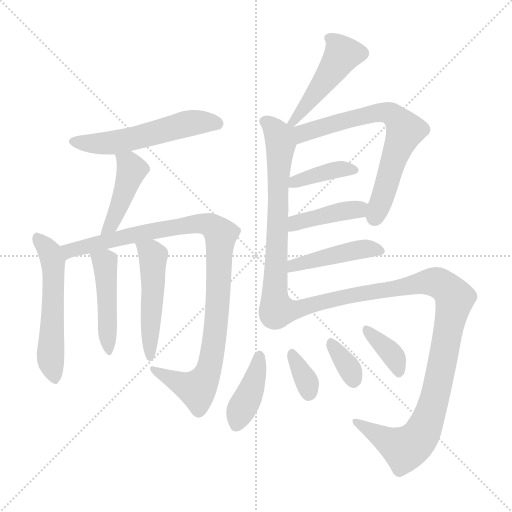
t = 0.00 s
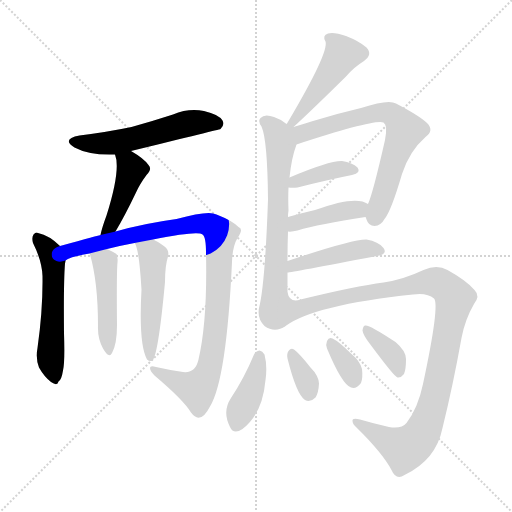
t = 2.33 s
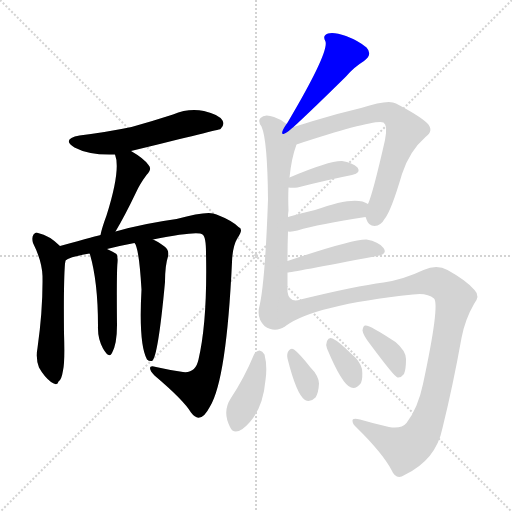
t = 4.65 s
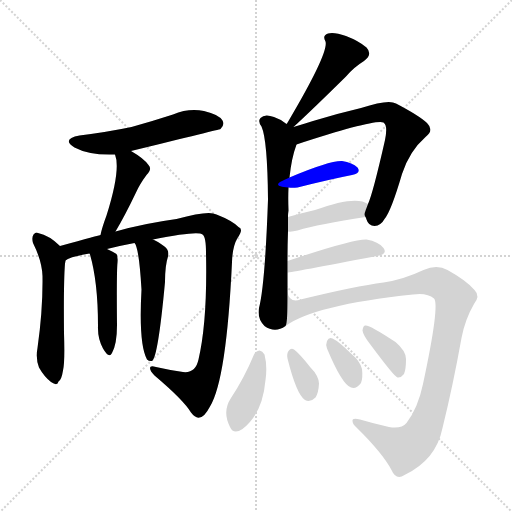
t = 6.98 s
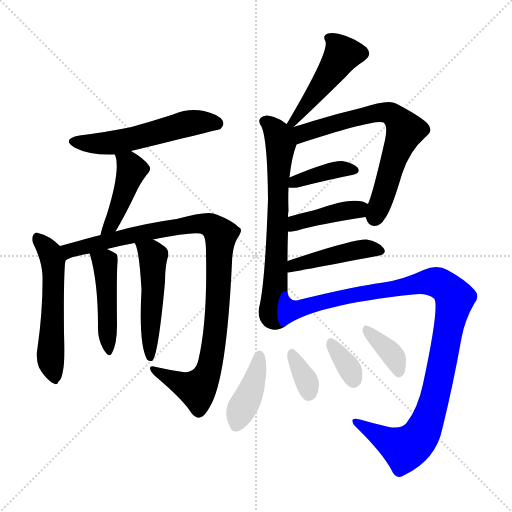
t = 9.30 s
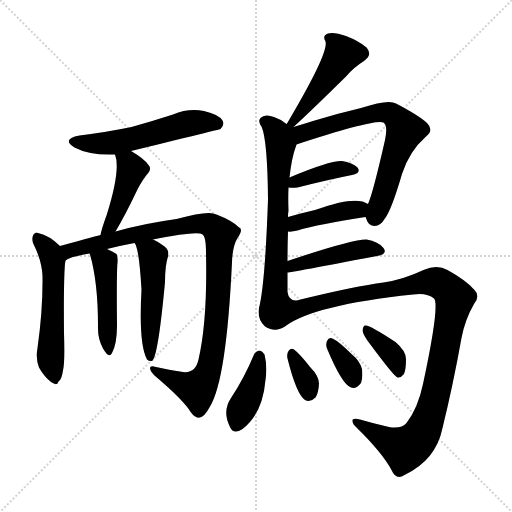
t = 11.63 s

The animated SVG that drew these frames (rendered in a browser with its animation timeline set to each time). Animation: 17 CSS @keyframes rules; one cycle of 11.63 s.

<svg version="1.1" viewBox="0 0 1024 1024" xmlns="http://www.w3.org/2000/svg">
  <g stroke="lightgray" stroke-dasharray="1,1" stroke-width="1" transform="scale(4, 4)">
    <line x1="0" y1="0" x2="256" y2="256"></line>
    <line x1="256" y1="0" x2="0" y2="256"></line>
    <line x1="128" y1="0" x2="128" y2="256"></line>
    <line x1="0" y1="128" x2="256" y2="128"></line>
  </g>
<g transform="scale(1, -1) translate(0, -900)">
   <style type="text/css">
    @keyframes keyframes0 {
      from {
       stroke: blue;
       stroke-dashoffset: 550;
       stroke-width: 128;
       }
       64% {
       animation-timing-function: step-end;
       stroke: blue;
       stroke-dashoffset: 0;
       stroke-width: 128;
       }
       to {
       stroke: black;
       stroke-width: 1024;
       }
       }
       #make-me-a-hanzi-animation-0 {
         animation: keyframes0 0.697591s both;
         animation-delay: 0.000000s;
         animation-timing-function: linear;
       }
    @keyframes keyframes1 {
      from {
       stroke: blue;
       stroke-dashoffset: 436;
       stroke-width: 128;
       }
       59% {
       animation-timing-function: step-end;
       stroke: blue;
       stroke-dashoffset: 0;
       stroke-width: 128;
       }
       to {
       stroke: black;
       stroke-width: 1024;
       }
       }
       #make-me-a-hanzi-animation-1 {
         animation: keyframes1 0.604818s both;
         animation-delay: 0.697591s;
         animation-timing-function: linear;
       }
    @keyframes keyframes2 {
      from {
       stroke: blue;
       stroke-dashoffset: 544;
       stroke-width: 128;
       }
       64% {
       animation-timing-function: step-end;
       stroke: blue;
       stroke-dashoffset: 0;
       stroke-width: 128;
       }
       to {
       stroke: black;
       stroke-width: 1024;
       }
       }
       #make-me-a-hanzi-animation-2 {
         animation: keyframes2 0.692708s both;
         animation-delay: 1.302409s;
         animation-timing-function: linear;
       }
    @keyframes keyframes3 {
      from {
       stroke: blue;
       stroke-dashoffset: 1003;
       stroke-width: 128;
       }
       77% {
       animation-timing-function: step-end;
       stroke: blue;
       stroke-dashoffset: 0;
       stroke-width: 128;
       }
       to {
       stroke: black;
       stroke-width: 1024;
       }
       }
       #make-me-a-hanzi-animation-3 {
         animation: keyframes3 1.066243s both;
         animation-delay: 1.995117s;
         animation-timing-function: linear;
       }
    @keyframes keyframes4 {
      from {
       stroke: blue;
       stroke-dashoffset: 454;
       stroke-width: 128;
       }
       60% {
       animation-timing-function: step-end;
       stroke: blue;
       stroke-dashoffset: 0;
       stroke-width: 128;
       }
       to {
       stroke: black;
       stroke-width: 1024;
       }
       }
       #make-me-a-hanzi-animation-4 {
         animation: keyframes4 0.619466s both;
         animation-delay: 3.061361s;
         animation-timing-function: linear;
       }
    @keyframes keyframes5 {
      from {
       stroke: blue;
       stroke-dashoffset: 501;
       stroke-width: 128;
       }
       62% {
       animation-timing-function: step-end;
       stroke: blue;
       stroke-dashoffset: 0;
       stroke-width: 128;
       }
       to {
       stroke: black;
       stroke-width: 1024;
       }
       }
       #make-me-a-hanzi-animation-5 {
         animation: keyframes5 0.657715s both;
         animation-delay: 3.680827s;
         animation-timing-function: linear;
       }
    @keyframes keyframes6 {
      from {
       stroke: blue;
       stroke-dashoffset: 472;
       stroke-width: 128;
       }
       61% {
       animation-timing-function: step-end;
       stroke: blue;
       stroke-dashoffset: 0;
       stroke-width: 128;
       }
       to {
       stroke: black;
       stroke-width: 1024;
       }
       }
       #make-me-a-hanzi-animation-6 {
         animation: keyframes6 0.634115s both;
         animation-delay: 4.338542s;
         animation-timing-function: linear;
       }
    @keyframes keyframes7 {
      from {
       stroke: blue;
       stroke-dashoffset: 674;
       stroke-width: 128;
       }
       69% {
       animation-timing-function: step-end;
       stroke: blue;
       stroke-dashoffset: 0;
       stroke-width: 128;
       }
       to {
       stroke: black;
       stroke-width: 1024;
       }
       }
       #make-me-a-hanzi-animation-7 {
         animation: keyframes7 0.798503s both;
         animation-delay: 4.972656s;
         animation-timing-function: linear;
       }
    @keyframes keyframes8 {
      from {
       stroke: blue;
       stroke-dashoffset: 679;
       stroke-width: 128;
       }
       69% {
       animation-timing-function: step-end;
       stroke: blue;
       stroke-dashoffset: 0;
       stroke-width: 128;
       }
       to {
       stroke: black;
       stroke-width: 1024;
       }
       }
       #make-me-a-hanzi-animation-8 {
         animation: keyframes8 0.802572s both;
         animation-delay: 5.771159s;
         animation-timing-function: linear;
       }
    @keyframes keyframes9 {
      from {
       stroke: blue;
       stroke-dashoffset: 388;
       stroke-width: 128;
       }
       56% {
       animation-timing-function: step-end;
       stroke: blue;
       stroke-dashoffset: 0;
       stroke-width: 128;
       }
       to {
       stroke: black;
       stroke-width: 1024;
       }
       }
       #make-me-a-hanzi-animation-9 {
         animation: keyframes9 0.565755s both;
         animation-delay: 6.573730s;
         animation-timing-function: linear;
       }
    @keyframes keyframes10 {
      from {
       stroke: blue;
       stroke-dashoffset: 411;
       stroke-width: 128;
       }
       57% {
       animation-timing-function: step-end;
       stroke: blue;
       stroke-dashoffset: 0;
       stroke-width: 128;
       }
       to {
       stroke: black;
       stroke-width: 1024;
       }
       }
       #make-me-a-hanzi-animation-10 {
         animation: keyframes10 0.584473s both;
         animation-delay: 7.139486s;
         animation-timing-function: linear;
       }
    @keyframes keyframes11 {
      from {
       stroke: blue;
       stroke-dashoffset: 446;
       stroke-width: 128;
       }
       59% {
       animation-timing-function: step-end;
       stroke: blue;
       stroke-dashoffset: 0;
       stroke-width: 128;
       }
       to {
       stroke: black;
       stroke-width: 1024;
       }
       }
       #make-me-a-hanzi-animation-11 {
         animation: keyframes11 0.612956s both;
         animation-delay: 7.723958s;
         animation-timing-function: linear;
       }
    @keyframes keyframes12 {
      from {
       stroke: blue;
       stroke-dashoffset: 1056;
       stroke-width: 128;
       }
       77% {
       animation-timing-function: step-end;
       stroke: blue;
       stroke-dashoffset: 0;
       stroke-width: 128;
       }
       to {
       stroke: black;
       stroke-width: 1024;
       }
       }
       #make-me-a-hanzi-animation-12 {
         animation: keyframes12 1.109375s both;
         animation-delay: 8.336914s;
         animation-timing-function: linear;
       }
    @keyframes keyframes13 {
      from {
       stroke: blue;
       stroke-dashoffset: 401;
       stroke-width: 128;
       }
       57% {
       animation-timing-function: step-end;
       stroke: blue;
       stroke-dashoffset: 0;
       stroke-width: 128;
       }
       to {
       stroke: black;
       stroke-width: 1024;
       }
       }
       #make-me-a-hanzi-animation-13 {
         animation: keyframes13 0.576335s both;
         animation-delay: 9.446289s;
         animation-timing-function: linear;
       }
    @keyframes keyframes14 {
      from {
       stroke: blue;
       stroke-dashoffset: 341;
       stroke-width: 128;
       }
       53% {
       animation-timing-function: step-end;
       stroke: blue;
       stroke-dashoffset: 0;
       stroke-width: 128;
       }
       to {
       stroke: black;
       stroke-width: 1024;
       }
       }
       #make-me-a-hanzi-animation-14 {
         animation: keyframes14 0.527507s both;
         animation-delay: 10.022624s;
         animation-timing-function: linear;
       }
    @keyframes keyframes15 {
      from {
       stroke: blue;
       stroke-dashoffset: 341;
       stroke-width: 128;
       }
       53% {
       animation-timing-function: step-end;
       stroke: blue;
       stroke-dashoffset: 0;
       stroke-width: 128;
       }
       to {
       stroke: black;
       stroke-width: 1024;
       }
       }
       #make-me-a-hanzi-animation-15 {
         animation: keyframes15 0.527507s both;
         animation-delay: 10.550130s;
         animation-timing-function: linear;
       }
    @keyframes keyframes16 {
      from {
       stroke: blue;
       stroke-dashoffset: 369;
       stroke-width: 128;
       }
       55% {
       animation-timing-function: step-end;
       stroke: blue;
       stroke-dashoffset: 0;
       stroke-width: 128;
       }
       to {
       stroke: black;
       stroke-width: 1024;
       }
       }
       #make-me-a-hanzi-animation-16 {
         animation: keyframes16 0.550293s both;
         animation-delay: 11.077637s;
         animation-timing-function: linear;
       }
</style>
<path d="M 262.0 598.0 Q 439.0 641.0 441.0 642.0 Q 450.0 651.0 445.0 659.0 Q 438.0 671.0 408.0 678.0 Q 377.0 684.0 346.0 671.0 Q 306.0 658.0 263.0 646.0 Q 215.0 636.0 159.0 629.0 Q 122.0 622.0 149.0 605.0 Q 179.0 589.0 230.0 591.0 L 262.0 598.0 Z" fill="lightgray"></path> 
<path d="M 231.0 437.0 Q 249.0 467.0 272.0 515.0 Q 279.0 531.0 293.0 550.0 Q 305.0 562.0 297.0 570.0 Q 288.0 583.0 262.0 598.0 C 236.0 613.0 221.0 620.0 230.0 591.0 Q 242.0 561.0 213.0 469.0 Q 204.0 445.0 201.0 430.0 C 194.0 401.0 216.0 411.0 231.0 437.0 Z" fill="lightgray"></path> 
<path d="M 120.0 408.0 Q 99.0 429.0 76.0 434.0 Q 72.0 437.0 67.0 431.0 Q 63.0 425.0 66.0 414.0 Q 84.0 378.0 85.0 348.0 Q 86.0 281.0 75.0 204.0 Q 71.0 183.0 78.0 165.0 Q 88.0 147.0 102.0 136.0 Q 115.0 127.0 117.0 137.0 Q 123.0 140.0 126.0 159.0 Q 130.0 175.0 128.0 234.0 Q 127.0 336.0 130.0 373.0 Q 131.0 377.0 131.0 379.0 C 133.0 396.0 133.0 396.0 120.0 408.0 Z" fill="lightgray"></path> 
<path d="M 306.0 421.0 Q 396.0 439.0 405.0 431.0 Q 412.0 427.0 412.0 394.0 Q 415.0 258.0 397.0 181.0 Q 391.0 153.0 366.0 156.0 Q 338.0 160.0 312.0 166.0 Q 300.0 170.0 300.0 164.0 Q 300.0 158.0 309.0 149.0 Q 367.0 100.0 382.0 75.0 Q 391.0 63.0 399.0 65.0 Q 409.0 66.0 420.0 87.0 Q 453.0 141.0 464.0 376.0 Q 465.0 407.0 475.0 424.0 Q 488.0 442.0 477.0 446.0 Q 464.0 459.0 433.0 471.0 Q 418.0 480.0 353.0 462.0 Q 287.0 453.0 231.0 437.0 L 201.0 430.0 Q 200.0 430.0 120.0 408.0 C 91.0 400.0 103.0 368.0 131.0 379.0 Q 137.0 386.0 179.0 393.0 L 214.0 402.0 Q 242.0 409.0 269.0 414.0 L 306.0 421.0 Z" fill="lightgray"></path> 
<path d="M 179.0 393.0 L 180.0 391.0 Q 196.0 336.0 196.0 248.0 Q 195.0 223.0 206.0 203.0 Q 218.0 182.0 224.0 194.0 Q 234.0 212.0 234.0 250.0 Q 233.0 355.0 235.0 375.0 Q 236.0 387.0 233.0 392.0 Q 227.0 396.0 214.0 402.0 C 187.0 415.0 169.0 421.0 179.0 393.0 Z" fill="lightgray"></path> 
<path d="M 269.0 414.0 Q 278.0 405.0 283.0 321.0 Q 277.0 212.0 294.0 181.0 Q 298.0 177.0 304.0 178.0 Q 316.0 185.0 330.0 336.0 Q 330.0 369.0 336.0 387.0 Q 339.0 400.0 329.0 407.0 Q 316.0 417.0 306.0 421.0 C 279.0 434.0 256.0 441.0 269.0 414.0 Z" fill="lightgray"></path> 
<path d="M 587.0 646.0 Q 623.0 679.0 692.0 747.0 Q 707.0 765.0 728.0 778.0 Q 746.0 791.0 733.0 805.0 Q 718.0 818.0 692.0 828.0 Q 667.0 837.0 656.0 833.0 Q 644.0 829.0 651.0 817.0 Q 658.0 795.0 577.0 658.0 Q 576.0 657.0 574.0 653.0 Q 573.0 653.0 573.0 652.0 C 556.0 627.0 565.0 626.0 587.0 646.0 Z" fill="lightgray"></path> 
<path d="M 575.0 378.0 Q 575.0 408.0 576.0 437.0 L 576.0 466.0 Q 576.0 473.0 577.0 479.0 Q 576.0 504.0 577.0 525.0 L 579.0 545.0 Q 583.0 584.0 593.0 611.0 C 608.0 658.0 597.0 635.0 573.0 652.0 Q 563.0 661.0 548.0 666.0 Q 529.0 673.0 521.0 664.0 Q 515.0 658.0 523.0 647.0 Q 535.0 620.0 536.0 501.0 Q 530.0 330.0 518.0 284.0 Q 514.0 263.0 529.0 248.0 Q 550.0 233.0 571.0 248.0 C 575.0 250.0 575.0 285.0 575.0 315.0 Q 575.0 334.0 575.0 355.0 L 575.0 378.0 Z" fill="lightgray"></path> 
<path d="M 731.0 466.0 Q 732.0 465.0 733.0 461.0 Q 737.0 448.0 749.0 448.0 Q 762.0 449.0 769.0 462.0 Q 782.0 477.0 804.0 552.0 Q 819.0 598.0 851.0 626.0 Q 869.0 639.0 854.0 654.0 Q 838.0 669.0 792.0 693.0 Q 777.0 702.0 722.0 684.0 Q 671.0 672.0 626.0 658.0 Q 604.0 651.0 587.0 646.0 C 558.0 637.0 564.0 602.0 593.0 611.0 Q 749.0 662.0 767.0 655.0 Q 776.0 649.0 770.0 620.0 Q 746.0 514.0 736.0 492.0 C 728.0 471.0 728.0 471.0 731.0 466.0 Z" fill="lightgray"></path> 
<path d="M 577.0 525.0 Q 584.0 524.0 595.0 525.0 Q 658.0 541.0 704.0 550.0 Q 723.0 554.0 715.0 565.0 Q 705.0 575.0 684.0 578.0 Q 659.0 579.0 579.0 545.0 C 551.0 533.0 547.0 528.0 577.0 525.0 Z" fill="lightgray"></path> 
<path d="M 576.0 437.0 Q 583.0 436.0 595.0 439.0 Q 638.0 452.0 731.0 466.0 C 761.0 470.0 762.0 477.0 736.0 492.0 Q 712.0 510.0 630.0 480.0 Q 600.0 473.0 576.0 466.0 C 547.0 458.0 546.0 438.0 576.0 437.0 Z" fill="lightgray"></path> 
<path d="M 575.0 355.0 Q 581.0 355.0 754.0 388.0 Q 776.0 392.0 767.0 404.0 Q 757.0 417.0 733.0 421.0 Q 706.0 422.0 575.0 378.0 C 547.0 368.0 545.0 351.0 575.0 355.0 Z" fill="lightgray"></path> 
<path d="M 571.0 248.0 Q 628.0 290.0 826.0 311.0 Q 854.0 315.0 868.0 303.0 Q 880.0 291.0 846.0 132.0 Q 836.0 84.0 813.0 54.0 Q 803.0 42.0 778.0 46.0 Q 747.0 53.0 720.0 61.0 Q 704.0 65.0 705.0 58.0 Q 705.0 52.0 713.0 45.0 Q 765.0 -6.0 783.0 -40.0 Q 792.0 -61.0 809.0 -50.0 Q 872.0 -20.0 885.0 44.0 Q 906.0 129.0 923.0 224.0 Q 930.0 261.0 948.0 292.0 Q 961.0 308.0 949.0 320.0 Q 933.0 339.0 895.0 360.0 Q 874.0 372.0 847.0 360.0 Q 807.0 341.0 767.0 335.0 Q 712.0 328.0 601.0 301.0 Q 579.0 294.0 575.0 315.0 C 553.0 335.0 545.0 233.0 571.0 248.0 Z" fill="lightgray"></path> 
<path d="M 508.0 191.0 Q 489.0 145.0 462.0 104.0 Q 444.0 77.0 460.0 46.0 Q 467.0 30.0 485.0 42.0 Q 525.0 72.0 531.0 140.0 Q 535.0 168.0 529.0 191.0 Q 525.0 198.0 519.0 199.0 Q 512.0 198.0 508.0 191.0 Z" fill="lightgray"></path> 
<path d="M 575.0 183.0 Q 593.0 111.0 610.0 100.0 Q 620.0 94.0 631.0 105.0 Q 637.0 114.0 638.0 133.0 Q 637.0 149.0 621.0 165.0 Q 599.0 193.0 588.0 201.0 Q 582.0 205.0 577.0 198.0 Q 573.0 192.0 575.0 183.0 Z" fill="lightgray"></path> 
<path d="M 654.0 203.0 Q 684.0 131.0 702.0 125.0 Q 712.0 121.0 722.0 134.0 Q 726.0 144.0 724.0 162.0 Q 720.0 178.0 703.0 192.0 Q 678.0 217.0 665.0 223.0 Q 658.0 227.0 654.0 218.0 Q 651.0 211.0 654.0 203.0 Z" fill="lightgray"></path> 
<path d="M 740.0 212.0 Q 789.0 146.0 795.0 145.0 Q 802.0 144.0 808.0 152.0 Q 812.0 161.0 812.0 182.0 Q 812.0 198.0 791.0 216.0 Q 737.0 252.0 730.0 249.0 Q 726.0 248.0 725.0 239.0 Q 726.0 230.0 740.0 212.0 Z" fill="lightgray"></path> 
      <clipPath id="make-me-a-hanzi-clip-0">
      <path d="M 262.0 598.0 Q 439.0 641.0 441.0 642.0 Q 450.0 651.0 445.0 659.0 Q 438.0 671.0 408.0 678.0 Q 377.0 684.0 346.0 671.0 Q 306.0 658.0 263.0 646.0 Q 215.0 636.0 159.0 629.0 Q 122.0 622.0 149.0 605.0 Q 179.0 589.0 230.0 591.0 L 262.0 598.0 Z" fill="lightgray"></path>
      </clipPath>
      <path clip-path="url(#make-me-a-hanzi-clip-0)" d="M 151.0 618.0 L 222.0 614.0 L 271.0 622.0 L 374.0 653.0 L 424.0 656.0 L 438.0 650.0 " fill="none" id="make-me-a-hanzi-animation-0" stroke-dasharray="422 844" stroke-linecap="round"></path>

      <clipPath id="make-me-a-hanzi-clip-1">
      <path d="M 231.0 437.0 Q 249.0 467.0 272.0 515.0 Q 279.0 531.0 293.0 550.0 Q 305.0 562.0 297.0 570.0 Q 288.0 583.0 262.0 598.0 C 236.0 613.0 221.0 620.0 230.0 591.0 Q 242.0 561.0 213.0 469.0 Q 204.0 445.0 201.0 430.0 C 194.0 401.0 216.0 411.0 231.0 437.0 Z" fill="lightgray"></path>
      </clipPath>
      <path clip-path="url(#make-me-a-hanzi-clip-1)" d="M 236.0 588.0 L 259.0 572.0 L 264.0 561.0 L 221.0 447.0 L 208.0 434.0 " fill="none" id="make-me-a-hanzi-animation-1" stroke-dasharray="308 616" stroke-linecap="round"></path>

      <clipPath id="make-me-a-hanzi-clip-2">
      <path d="M 120.0 408.0 Q 99.0 429.0 76.0 434.0 Q 72.0 437.0 67.0 431.0 Q 63.0 425.0 66.0 414.0 Q 84.0 378.0 85.0 348.0 Q 86.0 281.0 75.0 204.0 Q 71.0 183.0 78.0 165.0 Q 88.0 147.0 102.0 136.0 Q 115.0 127.0 117.0 137.0 Q 123.0 140.0 126.0 159.0 Q 130.0 175.0 128.0 234.0 Q 127.0 336.0 130.0 373.0 Q 131.0 377.0 131.0 379.0 C 133.0 396.0 133.0 396.0 120.0 408.0 Z" fill="lightgray"></path>
      </clipPath>
      <path clip-path="url(#make-me-a-hanzi-clip-2)" d="M 74.0 425.0 L 93.0 405.0 L 106.0 378.0 L 101.0 178.0 L 109.0 149.0 " fill="none" id="make-me-a-hanzi-animation-2" stroke-dasharray="416 832" stroke-linecap="round"></path>

      <clipPath id="make-me-a-hanzi-clip-3">
      <path d="M 306.0 421.0 Q 396.0 439.0 405.0 431.0 Q 412.0 427.0 412.0 394.0 Q 415.0 258.0 397.0 181.0 Q 391.0 153.0 366.0 156.0 Q 338.0 160.0 312.0 166.0 Q 300.0 170.0 300.0 164.0 Q 300.0 158.0 309.0 149.0 Q 367.0 100.0 382.0 75.0 Q 391.0 63.0 399.0 65.0 Q 409.0 66.0 420.0 87.0 Q 453.0 141.0 464.0 376.0 Q 465.0 407.0 475.0 424.0 Q 488.0 442.0 477.0 446.0 Q 464.0 459.0 433.0 471.0 Q 418.0 480.0 353.0 462.0 Q 287.0 453.0 231.0 437.0 L 201.0 430.0 Q 200.0 430.0 120.0 408.0 C 91.0 400.0 103.0 368.0 131.0 379.0 Q 137.0 386.0 179.0 393.0 L 214.0 402.0 Q 242.0 409.0 269.0 414.0 L 306.0 421.0 Z" fill="lightgray"></path>
      </clipPath>
      <path clip-path="url(#make-me-a-hanzi-clip-3)" d="M 130.0 387.0 L 140.0 400.0 L 158.0 406.0 L 367.0 450.0 L 413.0 452.0 L 442.0 431.0 L 433.0 257.0 L 414.0 151.0 L 394.0 121.0 L 323.0 149.0 L 306.0 162.0 " fill="none" id="make-me-a-hanzi-animation-3" stroke-dasharray="875 1750" stroke-linecap="round"></path>

      <clipPath id="make-me-a-hanzi-clip-4">
      <path d="M 179.0 393.0 L 180.0 391.0 Q 196.0 336.0 196.0 248.0 Q 195.0 223.0 206.0 203.0 Q 218.0 182.0 224.0 194.0 Q 234.0 212.0 234.0 250.0 Q 233.0 355.0 235.0 375.0 Q 236.0 387.0 233.0 392.0 Q 227.0 396.0 214.0 402.0 C 187.0 415.0 169.0 421.0 179.0 393.0 Z" fill="lightgray"></path>
      </clipPath>
      <path clip-path="url(#make-me-a-hanzi-clip-4)" d="M 189.0 387.0 L 210.0 374.0 L 216.0 201.0 " fill="none" id="make-me-a-hanzi-animation-4" stroke-dasharray="326 652" stroke-linecap="round"></path>

      <clipPath id="make-me-a-hanzi-clip-5">
      <path d="M 269.0 414.0 Q 278.0 405.0 283.0 321.0 Q 277.0 212.0 294.0 181.0 Q 298.0 177.0 304.0 178.0 Q 316.0 185.0 330.0 336.0 Q 330.0 369.0 336.0 387.0 Q 339.0 400.0 329.0 407.0 Q 316.0 417.0 306.0 421.0 C 279.0 434.0 256.0 441.0 269.0 414.0 Z" fill="lightgray"></path>
      </clipPath>
      <path clip-path="url(#make-me-a-hanzi-clip-5)" d="M 275.0 414.0 L 306.0 388.0 L 300.0 184.0 " fill="none" id="make-me-a-hanzi-animation-5" stroke-dasharray="373 746" stroke-linecap="round"></path>

      <clipPath id="make-me-a-hanzi-clip-6">
      <path d="M 587.0 646.0 Q 623.0 679.0 692.0 747.0 Q 707.0 765.0 728.0 778.0 Q 746.0 791.0 733.0 805.0 Q 718.0 818.0 692.0 828.0 Q 667.0 837.0 656.0 833.0 Q 644.0 829.0 651.0 817.0 Q 658.0 795.0 577.0 658.0 Q 576.0 657.0 574.0 653.0 Q 573.0 653.0 573.0 652.0 C 556.0 627.0 565.0 626.0 587.0 646.0 Z" fill="lightgray"></path>
      </clipPath>
      <path clip-path="url(#make-me-a-hanzi-clip-6)" d="M 658.0 824.0 L 685.0 791.0 L 582.0 652.0 " fill="none" id="make-me-a-hanzi-animation-6" stroke-dasharray="344 688" stroke-linecap="round"></path>

      <clipPath id="make-me-a-hanzi-clip-7">
      <path d="M 575.0 378.0 Q 575.0 408.0 576.0 437.0 L 576.0 466.0 Q 576.0 473.0 577.0 479.0 Q 576.0 504.0 577.0 525.0 L 579.0 545.0 Q 583.0 584.0 593.0 611.0 C 608.0 658.0 597.0 635.0 573.0 652.0 Q 563.0 661.0 548.0 666.0 Q 529.0 673.0 521.0 664.0 Q 515.0 658.0 523.0 647.0 Q 535.0 620.0 536.0 501.0 Q 530.0 330.0 518.0 284.0 Q 514.0 263.0 529.0 248.0 Q 550.0 233.0 571.0 248.0 C 575.0 250.0 575.0 285.0 575.0 315.0 Q 575.0 334.0 575.0 355.0 L 575.0 378.0 Z" fill="lightgray"></path>
      </clipPath>
      <path clip-path="url(#make-me-a-hanzi-clip-7)" d="M 531.0 657.0 L 553.0 636.0 L 562.0 613.0 L 545.0 273.0 L 559.0 255.0 " fill="none" id="make-me-a-hanzi-animation-7" stroke-dasharray="546 1092" stroke-linecap="round"></path>

      <clipPath id="make-me-a-hanzi-clip-8">
      <path d="M 731.0 466.0 Q 732.0 465.0 733.0 461.0 Q 737.0 448.0 749.0 448.0 Q 762.0 449.0 769.0 462.0 Q 782.0 477.0 804.0 552.0 Q 819.0 598.0 851.0 626.0 Q 869.0 639.0 854.0 654.0 Q 838.0 669.0 792.0 693.0 Q 777.0 702.0 722.0 684.0 Q 671.0 672.0 626.0 658.0 Q 604.0 651.0 587.0 646.0 C 558.0 637.0 564.0 602.0 593.0 611.0 Q 749.0 662.0 767.0 655.0 Q 776.0 649.0 770.0 620.0 Q 746.0 514.0 736.0 492.0 C 728.0 471.0 728.0 471.0 731.0 466.0 Z" fill="lightgray"></path>
      </clipPath>
      <path clip-path="url(#make-me-a-hanzi-clip-8)" d="M 595.0 641.0 L 610.0 635.0 L 625.0 638.0 L 737.0 672.0 L 769.0 676.0 L 781.0 673.0 L 802.0 654.0 L 809.0 634.0 L 749.0 464.0 " fill="none" id="make-me-a-hanzi-animation-8" stroke-dasharray="551 1102" stroke-linecap="round"></path>

      <clipPath id="make-me-a-hanzi-clip-9">
      <path d="M 577.0 525.0 Q 584.0 524.0 595.0 525.0 Q 658.0 541.0 704.0 550.0 Q 723.0 554.0 715.0 565.0 Q 705.0 575.0 684.0 578.0 Q 659.0 579.0 579.0 545.0 C 551.0 533.0 547.0 528.0 577.0 525.0 Z" fill="lightgray"></path>
      </clipPath>
      <path clip-path="url(#make-me-a-hanzi-clip-9)" d="M 581.0 530.0 L 592.0 539.0 L 673.0 561.0 L 707.0 559.0 " fill="none" id="make-me-a-hanzi-animation-9" stroke-dasharray="260 520" stroke-linecap="round"></path>

      <clipPath id="make-me-a-hanzi-clip-10">
      <path d="M 576.0 437.0 Q 583.0 436.0 595.0 439.0 Q 638.0 452.0 731.0 466.0 C 761.0 470.0 762.0 477.0 736.0 492.0 Q 712.0 510.0 630.0 480.0 Q 600.0 473.0 576.0 466.0 C 547.0 458.0 546.0 438.0 576.0 437.0 Z" fill="lightgray"></path>
      </clipPath>
      <path clip-path="url(#make-me-a-hanzi-clip-10)" d="M 580.0 444.0 L 612.0 461.0 L 728.0 487.0 " fill="none" id="make-me-a-hanzi-animation-10" stroke-dasharray="283 566" stroke-linecap="round"></path>

      <clipPath id="make-me-a-hanzi-clip-11">
      <path d="M 575.0 355.0 Q 581.0 355.0 754.0 388.0 Q 776.0 392.0 767.0 404.0 Q 757.0 417.0 733.0 421.0 Q 706.0 422.0 575.0 378.0 C 547.0 368.0 545.0 351.0 575.0 355.0 Z" fill="lightgray"></path>
      </clipPath>
      <path clip-path="url(#make-me-a-hanzi-clip-11)" d="M 575.0 361.0 L 589.0 372.0 L 698.0 397.0 L 726.0 402.0 L 758.0 398.0 " fill="none" id="make-me-a-hanzi-animation-11" stroke-dasharray="318 636" stroke-linecap="round"></path>

      <clipPath id="make-me-a-hanzi-clip-12">
      <path d="M 571.0 248.0 Q 628.0 290.0 826.0 311.0 Q 854.0 315.0 868.0 303.0 Q 880.0 291.0 846.0 132.0 Q 836.0 84.0 813.0 54.0 Q 803.0 42.0 778.0 46.0 Q 747.0 53.0 720.0 61.0 Q 704.0 65.0 705.0 58.0 Q 705.0 52.0 713.0 45.0 Q 765.0 -6.0 783.0 -40.0 Q 792.0 -61.0 809.0 -50.0 Q 872.0 -20.0 885.0 44.0 Q 906.0 129.0 923.0 224.0 Q 930.0 261.0 948.0 292.0 Q 961.0 308.0 949.0 320.0 Q 933.0 339.0 895.0 360.0 Q 874.0 372.0 847.0 360.0 Q 807.0 341.0 767.0 335.0 Q 712.0 328.0 601.0 301.0 Q 579.0 294.0 575.0 315.0 C 553.0 335.0 545.0 233.0 571.0 248.0 Z" fill="lightgray"></path>
      </clipPath>
      <path clip-path="url(#make-me-a-hanzi-clip-12)" d="M 572.0 255.0 L 593.0 282.0 L 633.0 294.0 L 850.0 336.0 L 887.0 329.0 L 905.0 310.0 L 907.0 287.0 L 872.0 115.0 L 839.0 25.0 L 809.0 3.0 L 714.0 54.0 " fill="none" id="make-me-a-hanzi-animation-12" stroke-dasharray="928 1856" stroke-linecap="round"></path>

      <clipPath id="make-me-a-hanzi-clip-13">
      <path d="M 508.0 191.0 Q 489.0 145.0 462.0 104.0 Q 444.0 77.0 460.0 46.0 Q 467.0 30.0 485.0 42.0 Q 525.0 72.0 531.0 140.0 Q 535.0 168.0 529.0 191.0 Q 525.0 198.0 519.0 199.0 Q 512.0 198.0 508.0 191.0 Z" fill="lightgray"></path>
      </clipPath>
      <path clip-path="url(#make-me-a-hanzi-clip-13)" d="M 519.0 188.0 L 502.0 118.0 L 474.0 51.0 " fill="none" id="make-me-a-hanzi-animation-13" stroke-dasharray="273 546" stroke-linecap="round"></path>

      <clipPath id="make-me-a-hanzi-clip-14">
      <path d="M 575.0 183.0 Q 593.0 111.0 610.0 100.0 Q 620.0 94.0 631.0 105.0 Q 637.0 114.0 638.0 133.0 Q 637.0 149.0 621.0 165.0 Q 599.0 193.0 588.0 201.0 Q 582.0 205.0 577.0 198.0 Q 573.0 192.0 575.0 183.0 Z" fill="lightgray"></path>
      </clipPath>
      <path clip-path="url(#make-me-a-hanzi-clip-14)" d="M 585.0 191.0 L 615.0 134.0 L 618.0 114.0 " fill="none" id="make-me-a-hanzi-animation-14" stroke-dasharray="213 426" stroke-linecap="round"></path>

      <clipPath id="make-me-a-hanzi-clip-15">
      <path d="M 654.0 203.0 Q 684.0 131.0 702.0 125.0 Q 712.0 121.0 722.0 134.0 Q 726.0 144.0 724.0 162.0 Q 720.0 178.0 703.0 192.0 Q 678.0 217.0 665.0 223.0 Q 658.0 227.0 654.0 218.0 Q 651.0 211.0 654.0 203.0 Z" fill="lightgray"></path>
      </clipPath>
      <path clip-path="url(#make-me-a-hanzi-clip-15)" d="M 663.0 212.0 L 698.0 164.0 L 707.0 140.0 " fill="none" id="make-me-a-hanzi-animation-15" stroke-dasharray="213 426" stroke-linecap="round"></path>

      <clipPath id="make-me-a-hanzi-clip-16">
      <path d="M 740.0 212.0 Q 789.0 146.0 795.0 145.0 Q 802.0 144.0 808.0 152.0 Q 812.0 161.0 812.0 182.0 Q 812.0 198.0 791.0 216.0 Q 737.0 252.0 730.0 249.0 Q 726.0 248.0 725.0 239.0 Q 726.0 230.0 740.0 212.0 Z" fill="lightgray"></path>
      </clipPath>
      <path clip-path="url(#make-me-a-hanzi-clip-16)" d="M 732.0 242.0 L 788.0 187.0 L 799.0 154.0 " fill="none" id="make-me-a-hanzi-animation-16" stroke-dasharray="241 482" stroke-linecap="round"></path>

</g>
</svg>
